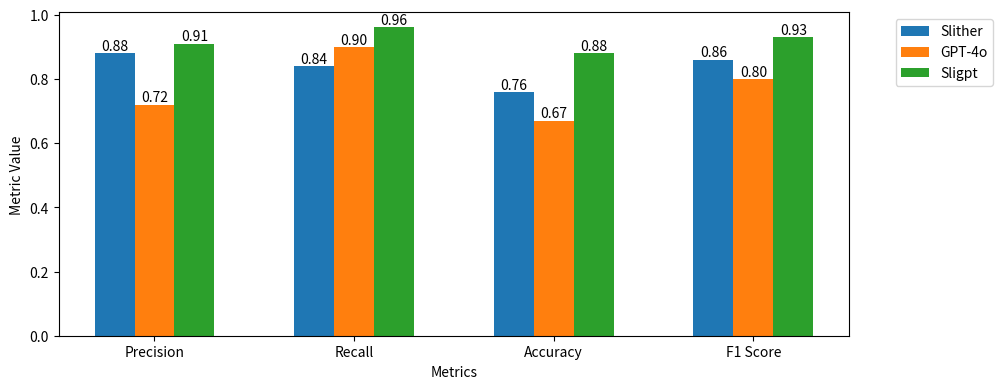

Here is the Python script that generated this plot:
#================
# July 16, 2024
# the code to present the data for Sligpt paper

import matplotlib.pyplot as plt
import numpy as np

# Data
tools = ['Slither', 'GPT-4o', 'Sligpt']
categories = ['Precision', 'Recall', 'Accuracy', 'F1 Score']
data = [
    [0.88 , 0.84, 0.76 , 0.86 ],   # Data for Tool 1
    [0.72, 0.90, 0.67, 0.80 ],   # Data for Tool 2
    [0.91 , 0.96 , 0.88 , 0.93 ]    # Data for Tool 3
]


# Number of categories
n_categories = len(categories)
n_tools = len(tools)

# Setting the positions and width for the bars
bar_width = 0.2
index = np.arange(n_categories)

# Plotting the bars
fig, ax = plt.subplots(figsize=(12, 4))
for i in range(n_tools):
    bars=ax.bar(index + i * bar_width, data[i], bar_width, label=tools[i])
    # Adding text labels on top of the bars
    for bar in bars:
        height = bar.get_height()
        ax.text(bar.get_x() + bar.get_width() / 2.0, height, f'{height:.2f}',
                ha='center', va='bottom')

# Adding labels
ax.set_xlabel('Metrics')
ax.set_ylabel('Metric Value')
# ax.set_title('')
ax.set_xticks(index + bar_width / 2 * (n_tools - 1))
ax.set_xticklabels(categories)
ax.legend(bbox_to_anchor=(1.05, 1), loc='upper left')

# Adjusting layout to make room for the legend
plt.tight_layout(rect=[0, 0, 0.85, 1])

# Displaying the chart
plt.show()

